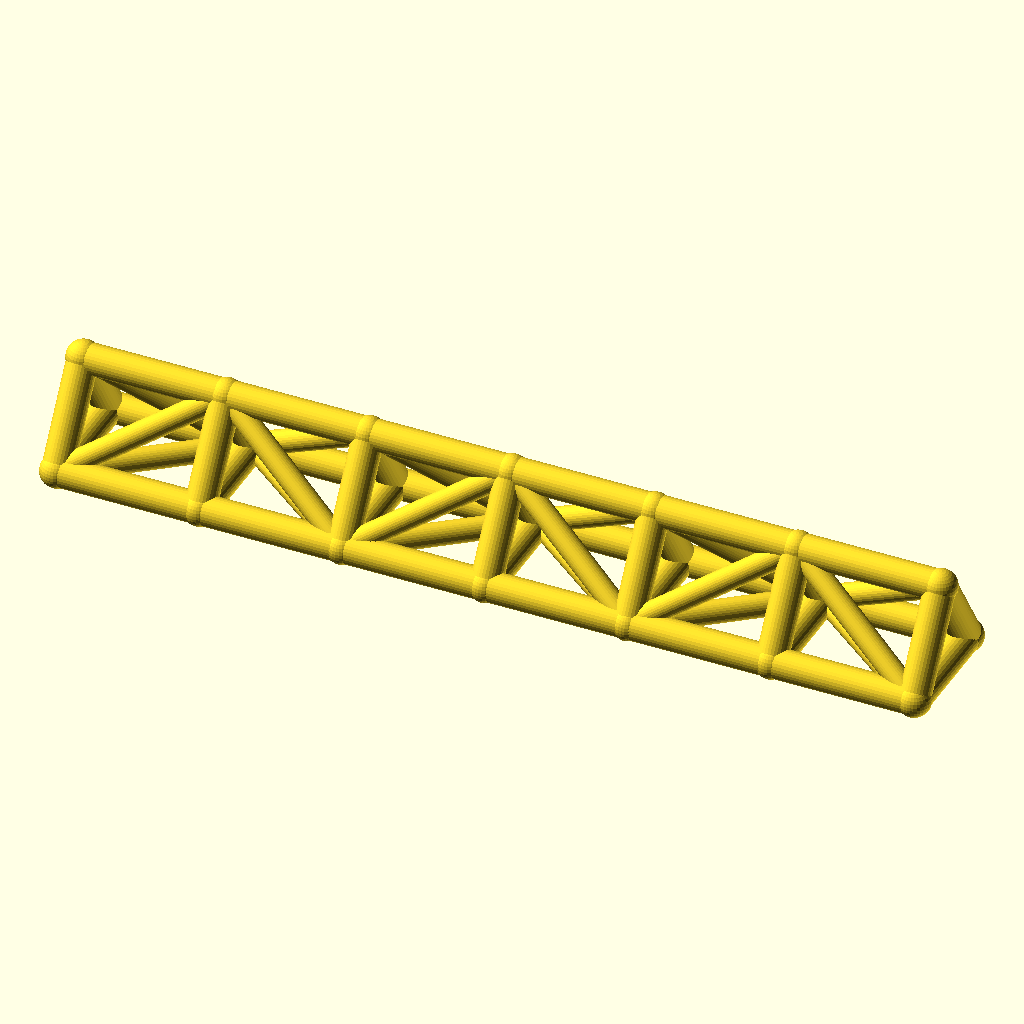
Cell 1: the model at its default parameters.
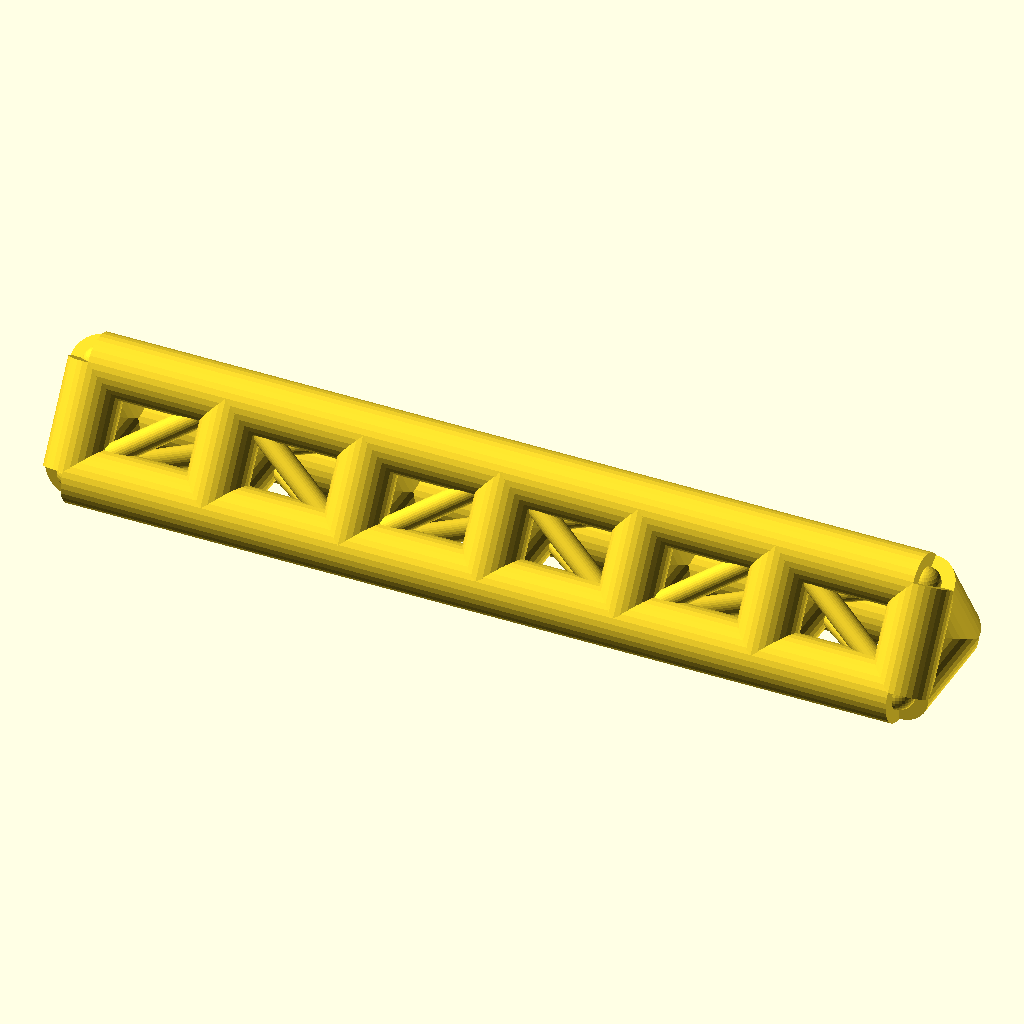
Cell 2: the same model with chord_r = 8.
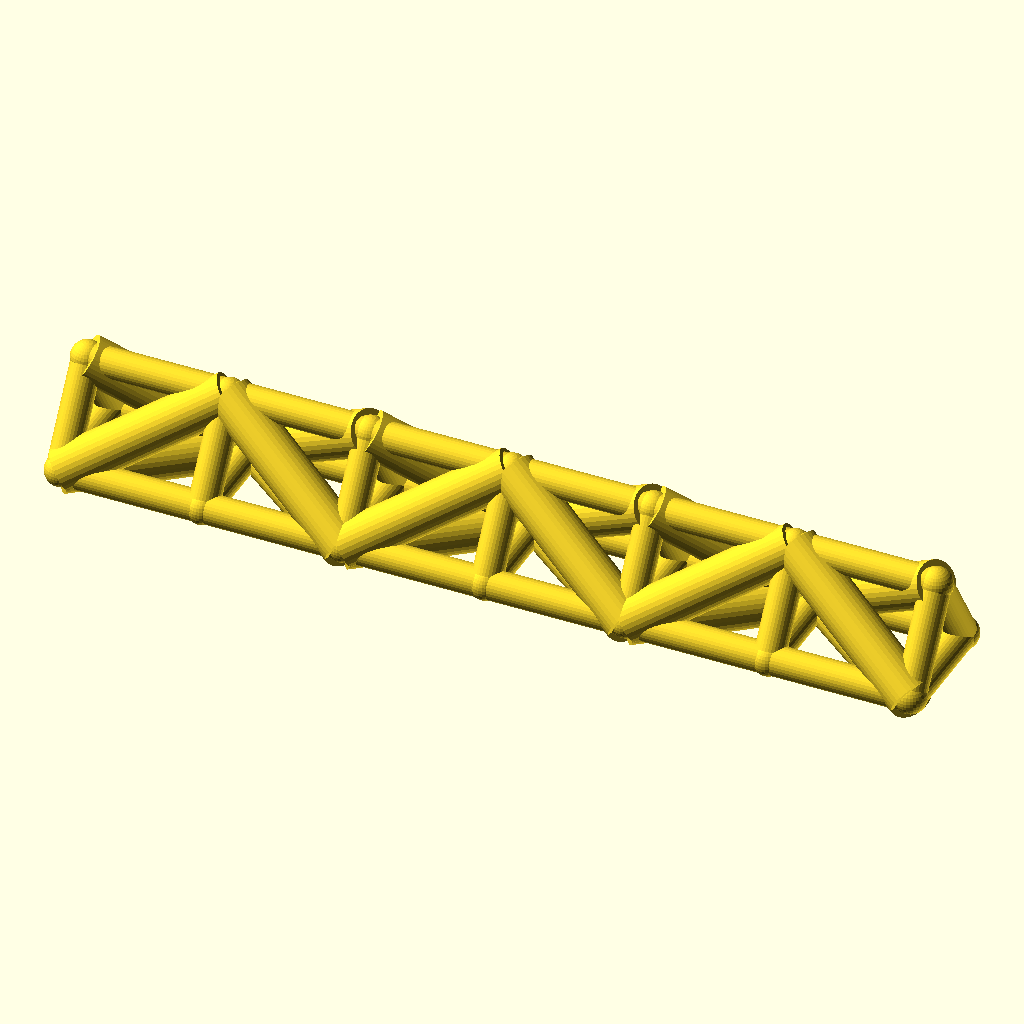
Cell 3: web_r = 6 (everything else at default).
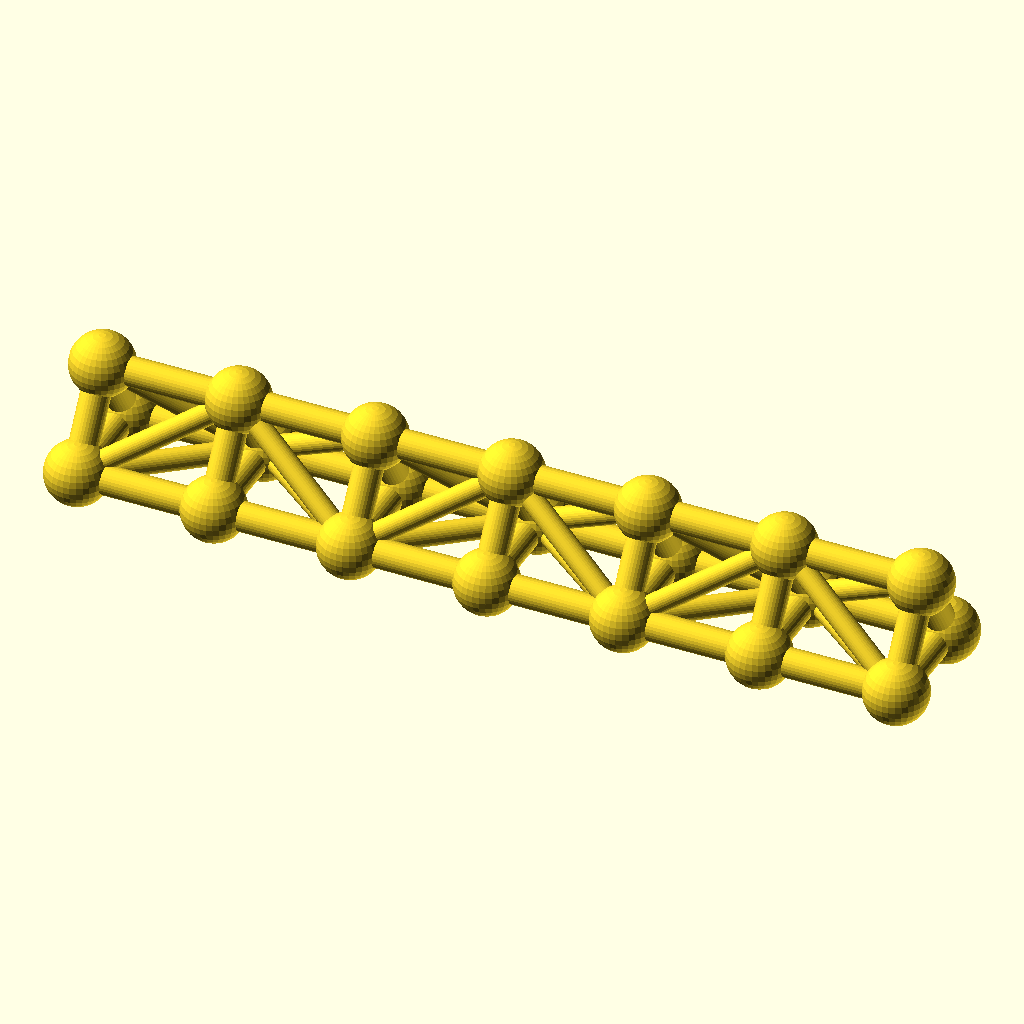
Cell 4: joint_r = 8.8 (everything else at default).
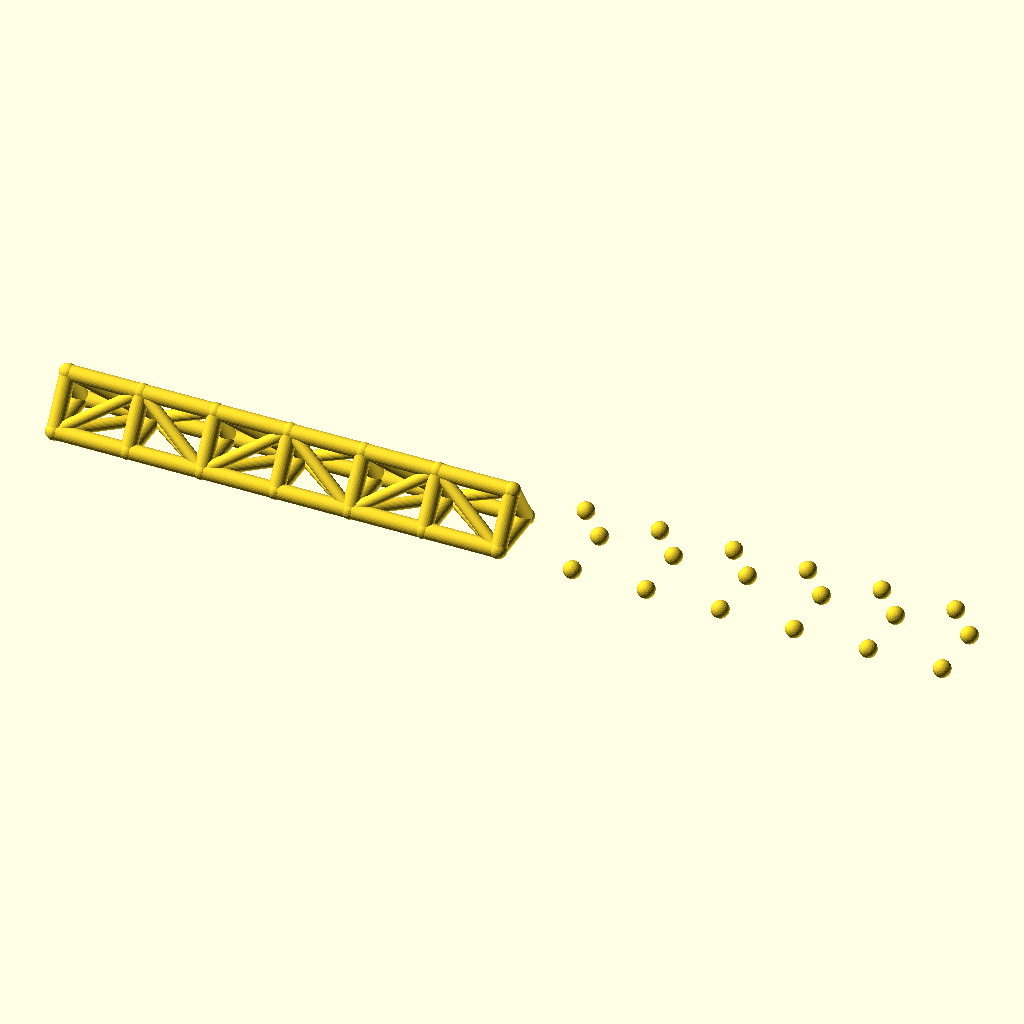
Cell 5 — bays set to 12, the other parameters unchanged.
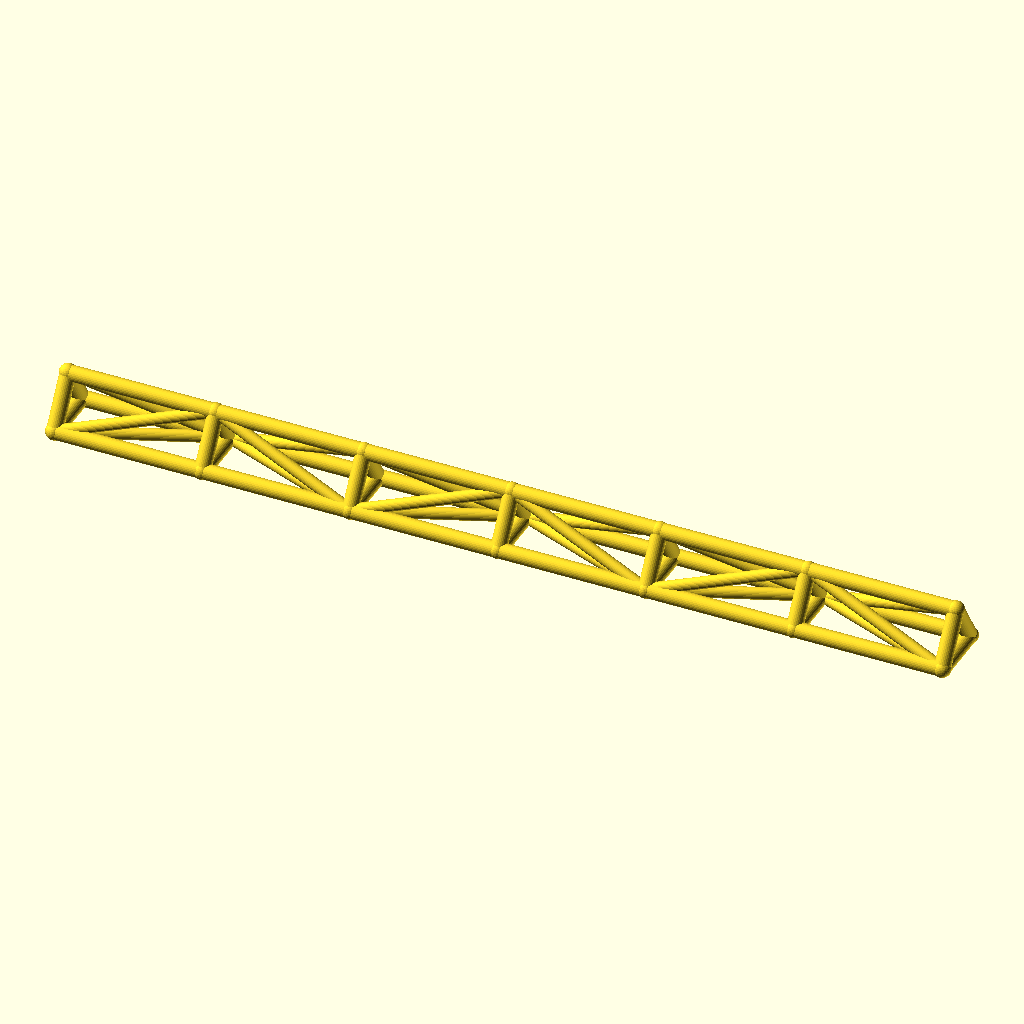
Cell 6: the same model with bay_p = 76.
The same orthographic view direction (rotation 55°, 0°, 25°; colour scheme Cornfield) for every cell, with the view re-fitted per cell, so scale and position can differ between cells.
The OpenSCAD source (optional_data/data/wire2/spaceframes/scene_0235.scad):
$fn = 32;

// ----------------------------------------------------------------------
// Space frame
// ----------------------------------------------------------------------

// --- parameters (mm) ---
chord_r = 4;              // chord / longeron radius
web_r = 3;                // diagonal and strut radius
joint_r = 4.4;            // joint ball radius
bays = 6;                 // number of bays along X
bay_p = 38;               // bay length, X
girder_w = 30;            // triangle base width, Y
girder_h = 24;            // triangle height, Z

bbox_x = bays * bay_p + 2 * joint_r;  // overall X, joints included
bbox_y = girder_w + 2 * joint_r;  // overall Y, joints included
bbox_z = girder_h + 2 * joint_r;  // overall Z, joints included
chord_d = 2 * chord_r;  // chord stock diameter
web_d = 2 * web_r;  // web stock diameter
joint_d = 2 * joint_r;  // joint ball diameter
span_x = bays * bay_p;  // overall girder length
nodes = [for (i = [0 : bays], k = [0 : 2]) [i * bay_p, k == 1 ? girder_w : k == 2 ? girder_w / 2 : 0, k == 2 ? girder_h : 0]];

module member(a, b, r) {
  /* round stock from joint a to joint b, ends buried in the joint balls */
  d = b - a;
  length = norm(d);
  translate(a) rotate([0, acos(d[2] / length), atan2(d[1], d[0])])
    cylinder(h = length, r = r);
}

module joint(p, r) {
  /* ball at the joint centre, fatter than every member meeting there */
  translate(p) sphere(r = r);
}

/* members - each call is one graph edge */
member(nodes[0], nodes[3], chord_r);
member(nodes[3], nodes[6], chord_r);
member(nodes[6], nodes[9], chord_r);
member(nodes[9], nodes[12], chord_r);
member(nodes[12], nodes[15], chord_r);
member(nodes[15], nodes[18], chord_r);
member(nodes[1], nodes[4], chord_r);
member(nodes[4], nodes[7], chord_r);
member(nodes[7], nodes[10], chord_r);
member(nodes[10], nodes[13], chord_r);
member(nodes[13], nodes[16], chord_r);
member(nodes[16], nodes[19], chord_r);
member(nodes[2], nodes[5], chord_r);
member(nodes[5], nodes[8], chord_r);
member(nodes[8], nodes[11], chord_r);
member(nodes[11], nodes[14], chord_r);
member(nodes[14], nodes[17], chord_r);
member(nodes[17], nodes[20], chord_r);
member(nodes[0], nodes[1], chord_r);
member(nodes[1], nodes[2], chord_r);
member(nodes[0], nodes[2], chord_r);
member(nodes[3], nodes[4], chord_r);
member(nodes[4], nodes[5], chord_r);
member(nodes[3], nodes[5], chord_r);
member(nodes[6], nodes[7], chord_r);
member(nodes[7], nodes[8], chord_r);
member(nodes[6], nodes[8], chord_r);
member(nodes[9], nodes[10], chord_r);
member(nodes[10], nodes[11], chord_r);
member(nodes[9], nodes[11], chord_r);
member(nodes[12], nodes[13], chord_r);
member(nodes[13], nodes[14], chord_r);
member(nodes[12], nodes[14], chord_r);
member(nodes[15], nodes[16], chord_r);
member(nodes[16], nodes[17], chord_r);
member(nodes[15], nodes[17], chord_r);
member(nodes[18], nodes[19], chord_r);
member(nodes[19], nodes[20], chord_r);
member(nodes[18], nodes[20], chord_r);
member(nodes[0], nodes[4], web_r);
member(nodes[2], nodes[4], web_r);
member(nodes[0], nodes[5], web_r);
member(nodes[4], nodes[6], web_r);
member(nodes[4], nodes[8], web_r);
member(nodes[5], nodes[6], web_r);
member(nodes[6], nodes[10], web_r);
member(nodes[8], nodes[10], web_r);
member(nodes[6], nodes[11], web_r);
member(nodes[10], nodes[12], web_r);
member(nodes[10], nodes[14], web_r);
member(nodes[11], nodes[12], web_r);
member(nodes[12], nodes[16], web_r);
member(nodes[14], nodes[16], web_r);
member(nodes[12], nodes[17], web_r);
member(nodes[16], nodes[18], web_r);
member(nodes[16], nodes[20], web_r);
member(nodes[17], nodes[18], web_r);

/* joint balls */
for (p = nodes) joint(p, joint_r);
Parameter table extracted from the source (name, type, default, range or options):
chord_r: number, default 4
web_r: number, default 3
joint_r: number, default 4.4
bays: number, default 6
bay_p: number, default 38
girder_w: number, default 30
girder_h: number, default 24
